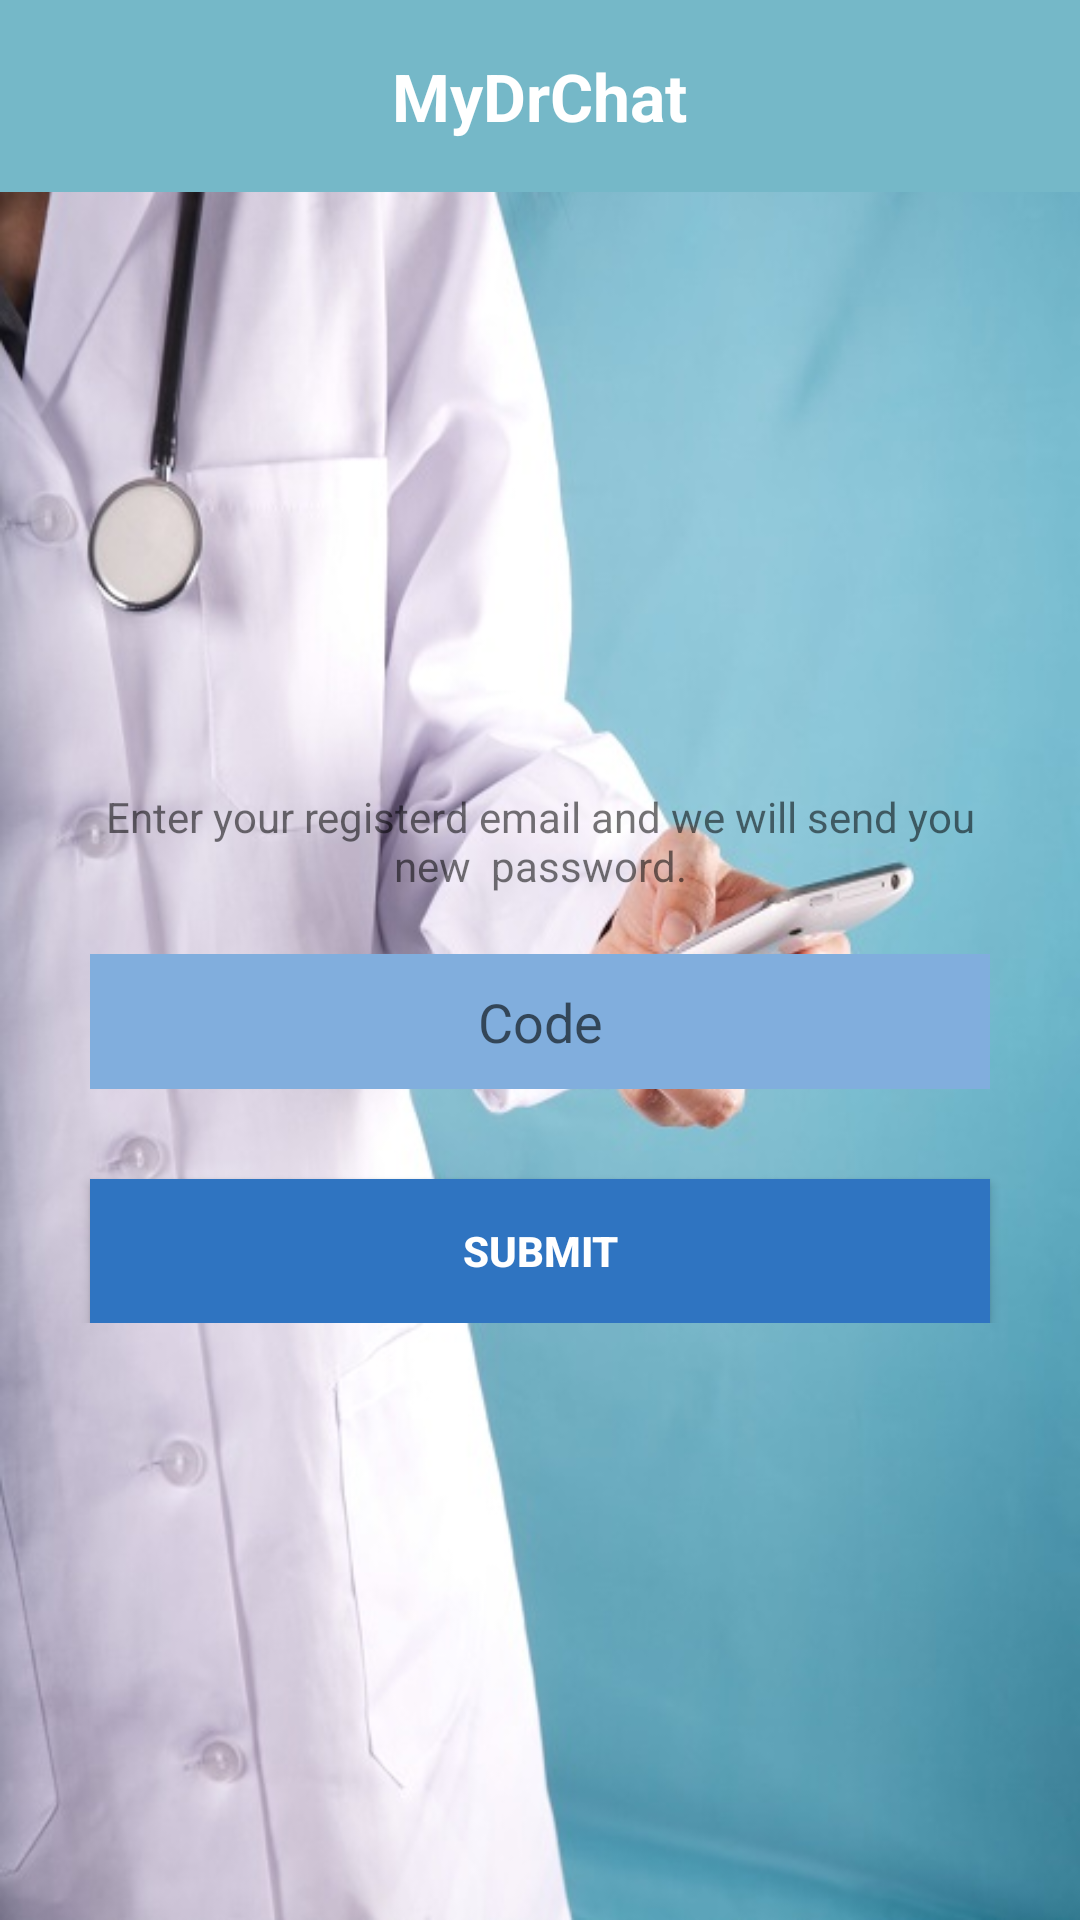

This screen was rendered from an Android layout file. Write that file and the resources it references.
<!-- AndroidManifest.xml: application theme AppTheme -->
<!-- res/layout/forget_password.xml -->
<?xml version="1.0" encoding="utf-8"?>
<LinearLayout xmlns:android="http://schemas.android.com/apk/res/android"
    android:layout_width="match_parent"
    android:layout_height="match_parent"
    android:orientation="vertical"
    android:weightSum="1" 
    android:background="@drawable/dr">

    <RelativeLayout
        android:layout_width="match_parent"
        android:layout_height="0dp"
        android:layout_weight="0.10"
       android:background="@color/bg_color">

        <TextView
            android:id="@+id/textView1"
            android:layout_width="wrap_content"
            android:layout_height="wrap_content"
            android:layout_centerHorizontal="true"
            android:layout_centerVertical="true"
            android:text="MyDrChat"
            android:textAppearance="?android:attr/textAppearanceLarge"
            android:textColor="@color/white"
            android:textStyle="bold" />

        <Button
            android:id="@+id/back"
            style="?android:attr/buttonStyleSmall"
           android:layout_width="50dp"
            android:layout_height="50dp"
            android:layout_alignParentLeft="true"
            android:layout_centerVertical="true"
            android:layout_marginBottom="3dp"
            android:layout_marginLeft="8dp"
            android:layout_marginTop="3dp"
            android:background="@drawable/bck"
            android:onClick="back" />
    </RelativeLayout>

    <RelativeLayout
        android:layout_width="match_parent"
        android:layout_height="0dp"
        android:layout_weight="0.90" >

        <LinearLayout
            android:id="@+id/linearLayout1"
            android:layout_width="match_parent"
            android:layout_height="wrap_content"
            android:layout_centerHorizontal="true"
            android:layout_centerVertical="true"
            android:orientation="vertical" >

            <TextView
                android:layout_width="match_parent"
                android:layout_height="wrap_content"
                android:layout_marginLeft="30dp"
                android:layout_marginRight="30dp"
                android:gravity="center"
                android:text="Enter your registerd email and we will send you new  password."
                
                />

            <EditText
                android:id="@+id/email"
                android:layout_width="match_parent"
                android:layout_height="45dp"
                android:layout_marginLeft="30dp"
                android:layout_marginRight="30dp"
                android:layout_marginTop="20dp"
                android:background="#81aedd"
                android:ems="10"
                android:gravity="center"
                android:hint="Code"
                android:singleLine="true" />

            <Button
                android:id="@+id/submit"
                android:layout_width="match_parent"
                android:layout_height="wrap_content"
                android:layout_marginLeft="30dp"
                android:layout_marginRight="30dp"
                android:layout_marginTop="30dp"
                android:background="#2F74C1"
                android:paddingLeft="10dp"
                android:paddingRight="10dp"
                android:text="Submit"
                android:textColor="@color/white"
                android:textStyle="bold" />
        </LinearLayout>
    </RelativeLayout>

</LinearLayout>
<!-- resources referenced by this layout -->
<resources>
  <color name="bg_color">#75B8C8</color>
  <color name="white">#ffffff</color>
  <!-- drawable dr: jpg bitmap (drawable-hdpi, 57554 bytes) -->
  <style name="AppTheme" parent="AppBaseTheme">
          
      </style>
  <style name="AppBaseTheme" parent="Theme.AppCompat.Light">
          
      </style>
</resources>
